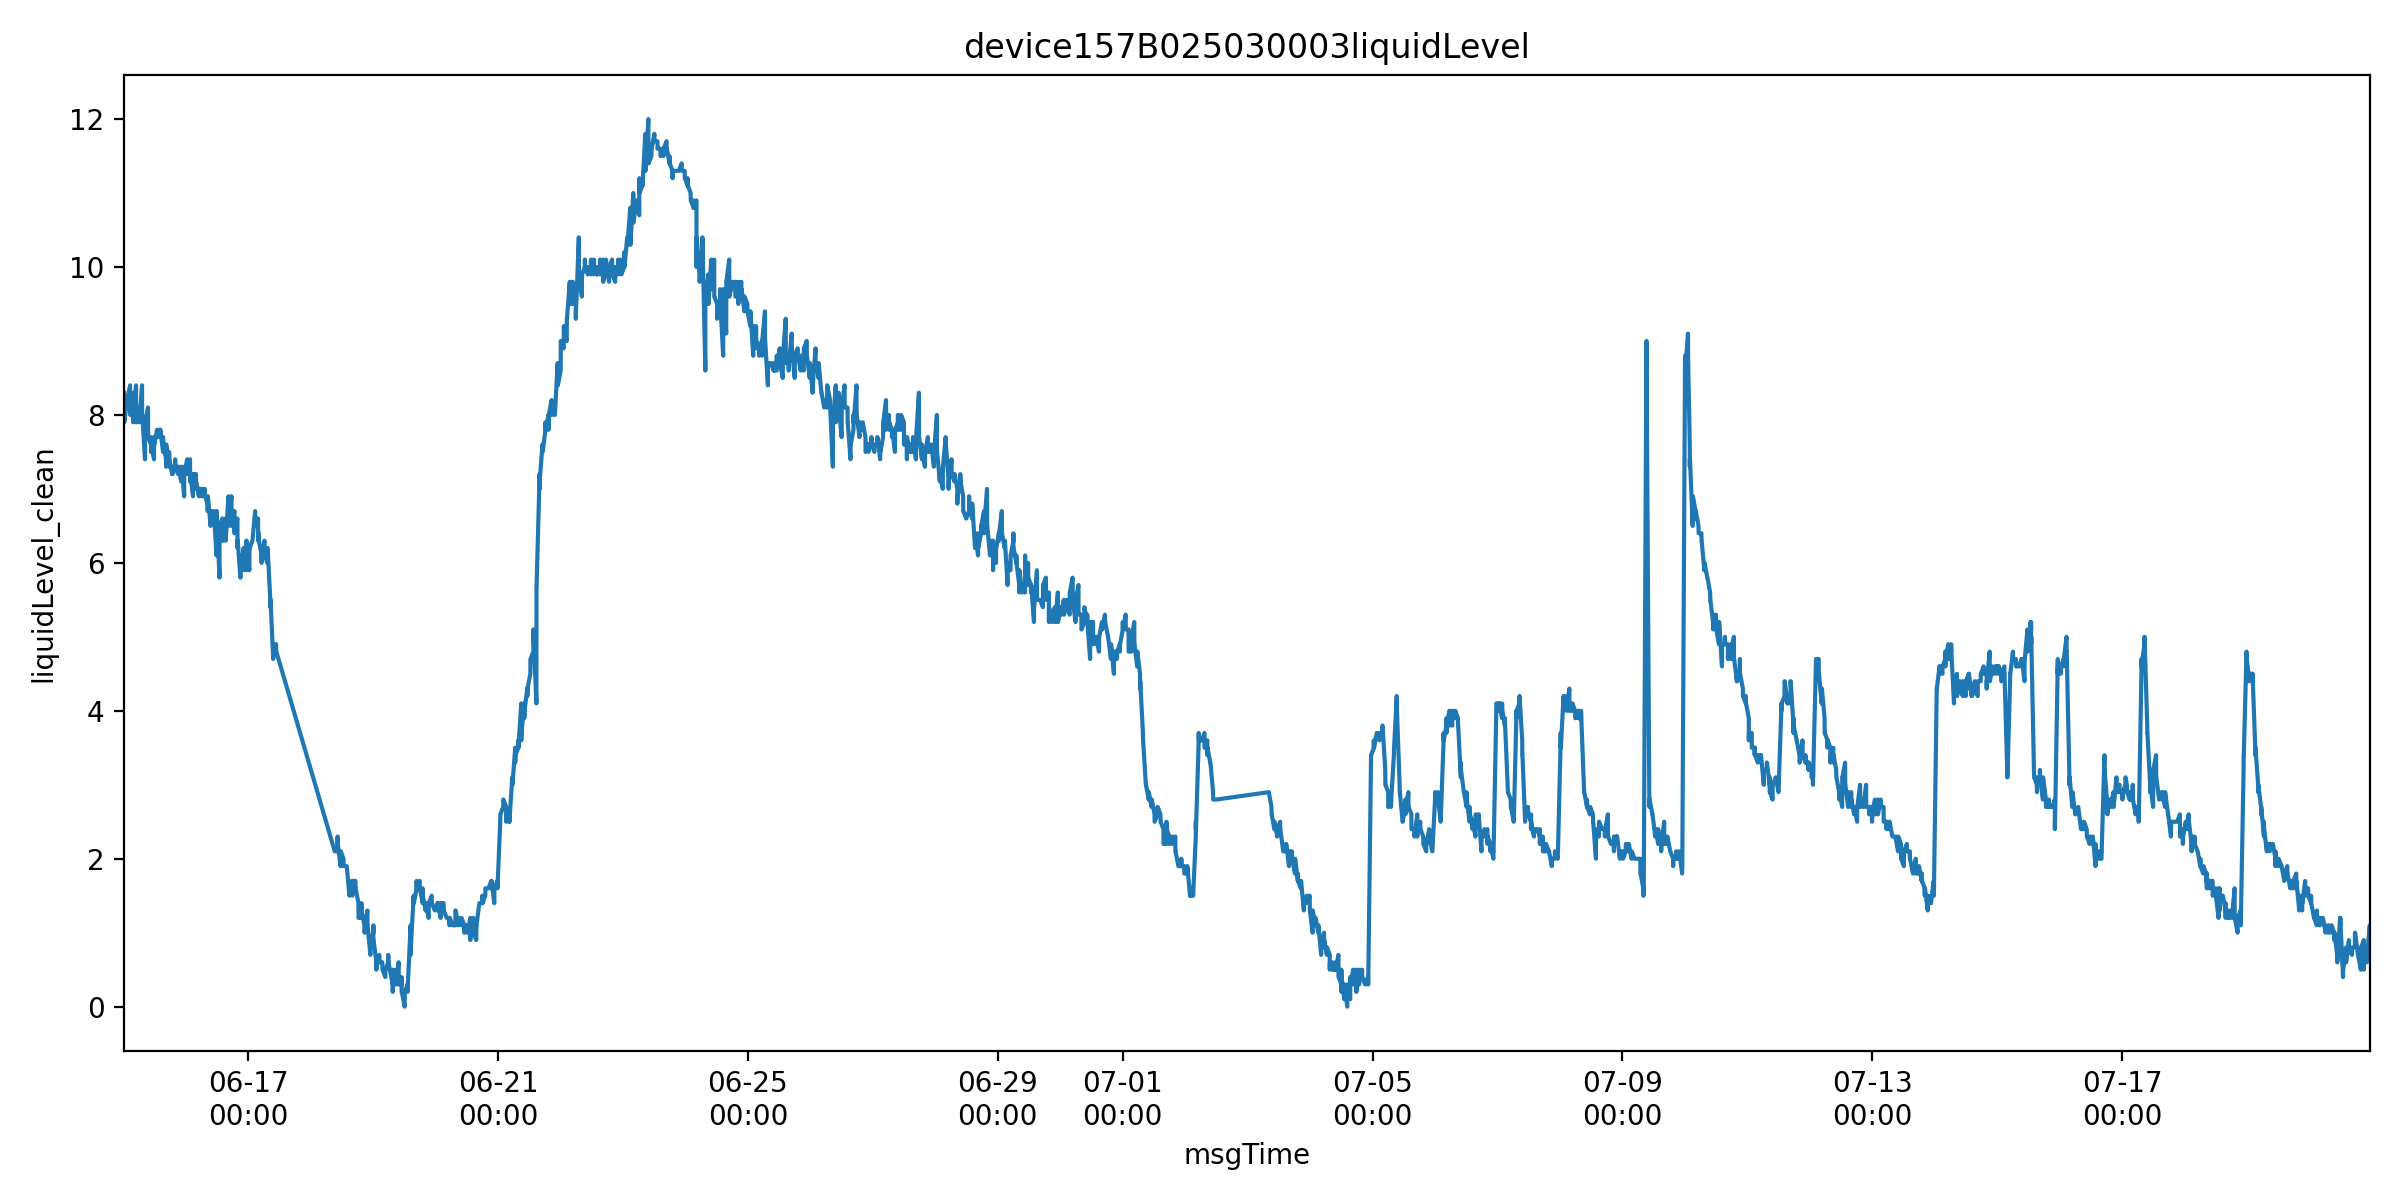

The table this chart was drawn from, first rows:
farmName, sectionName, msgTimeStr, farmID, sectionID, liquidLevelValue, msgTime, is_outlier, liquidLevel_clean
中联峨桥智慧农业示范基地, 16, 1749946776000, 47035753446400, 65935709358730, 8.3, 2025-06-15 00:19:36, False, 8.3
中联峨桥智慧农业示范基地, 16, 1749946779000, 47035753446400, 65935709358730, 8.2, 2025-06-15 00:19:39, False, 8.2
中联峨桥智慧农业示范基地, 16, 1749946781000, 47035753446400, 65935709358730, 8.2, 2025-06-15 00:19:41, False, 8.2
中联峨桥智慧农业示范基地, 16, 1749946785000, 47035753446400, 65935709358730, 8.2, 2025-06-15 00:19:45, False, 8.2
中联峨桥智慧农业示范基地, 16, 1749946790000, 47035753446400, 65935709358730, 8.1, 2025-06-15 00:19:50, False, 8.1
中联峨桥智慧农业示范基地, 16, 1749946795000, 47035753446400, 65935709358730, 8.1, 2025-06-15 00:19:55, False, 8.1
中联峨桥智慧农业示范基地, 16, 1749946796000, 47035753446400, 65935709358730, 8.1, 2025-06-15 00:19:56, False, 8.1
中联峨桥智慧农业示范基地, 16, 1749946800000, 47035753446400, 65935709358730, 8.0, 2025-06-15 00:20:00, False, 8.0
中联峨桥智慧农业示范基地, 16, 1749946805000, 47035753446400, 65935709358730, 8.0, 2025-06-15 00:20:05, False, 8.0
中联峨桥智慧农业示范基地, 16, 1749946810000, 47035753446400, 65935709358730, 7.9, 2025-06-15 00:20:10, False, 7.9
中联峨桥智慧农业示范基地, 16, 1749946812000, 47035753446400, 65935709358730, 7.9, 2025-06-15 00:20:12, False, 7.9
中联峨桥智慧农业示范基地, 16, 1749946839000, 47035753446400, 65935709358730, 7.9, 2025-06-15 00:20:39, False, 7.9
中联峨桥智慧农业示范基地, 16, 1749946900000, 47035753446400, 65935709358730, 7.9, 2025-06-15 00:21:40, False, 7.9
中联峨桥智慧农业示范基地, 16, 1749946960000, 47035753446400, 65935709358730, 7.9, 2025-06-15 00:22:40, False, 7.9
中联峨桥智慧农业示范基地, 16, 1749947020000, 47035753446400, 65935709358730, 7.9, 2025-06-15 00:23:40, False, 7.9
中联峨桥智慧农业示范基地, 16, 1749947080000, 47035753446400, 65935709358730, 7.9, 2025-06-15 00:24:40, False, 7.9
中联峨桥智慧农业示范基地, 16, 1749950926000, 47035753446400, 65935709358730, 8.2, 2025-06-15 01:28:46, False, 8.2
中联峨桥智慧农业示范基地, 16, 1749950929000, 47035753446400, 65935709358730, 8.1, 2025-06-15 01:28:49, False, 8.1
中联峨桥智慧农业示范基地, 16, 1749950931000, 47035753446400, 65935709358730, 8.2, 2025-06-15 01:28:51, False, 8.2
中联峨桥智慧农业示范基地, 16, 1749950934000, 47035753446400, 65935709358730, 8.1, 2025-06-15 01:28:54, False, 8.1
中联峨桥智慧农业示范基地, 16, 1749950939000, 47035753446400, 65935709358730, 8.2, 2025-06-15 01:28:59, False, 8.2
中联峨桥智慧农业示范基地, 16, 1749950945000, 47035753446400, 65935709358730, 8.2, 2025-06-15 01:29:05, False, 8.2
中联峨桥智慧农业示范基地, 16, 1749950946000, 47035753446400, 65935709358730, 8.2, 2025-06-15 01:29:06, False, 8.2
中联峨桥智慧农业示范基地, 16, 1749950950000, 47035753446400, 65935709358730, 8.2, 2025-06-15 01:29:10, False, 8.2
中联峨桥智慧农业示范基地, 16, 1749950955000, 47035753446400, 65935709358730, 8.2, 2025-06-15 01:29:15, False, 8.2
中联峨桥智慧农业示范基地, 16, 1749950957000, 47035753446400, 65935709358730, 8.2, 2025-06-15 01:29:17, False, 8.2
中联峨桥智慧农业示范基地, 16, 1749950960000, 47035753446400, 65935709358730, 8.2, 2025-06-15 01:29:20, False, 8.2
中联峨桥智慧农业示范基地, 16, 1749950962000, 47035753446400, 65935709358730, 8.2, 2025-06-15 01:29:22, False, 8.2
中联峨桥智慧农业示范基地, 16, 1749951017000, 47035753446400, 65935709358730, 8.2, 2025-06-15 01:30:17, False, 8.2
中联峨桥智慧农业示范基地, 16, 1749951078000, 47035753446400, 65935709358730, 8.2, 2025-06-15 01:31:18, False, 8.2
中联峨桥智慧农业示范基地, 16, 1749951138000, 47035753446400, 65935709358730, 8.2, 2025-06-15 01:32:18, False, 8.2
中联峨桥智慧农业示范基地, 16, 1749951198000, 47035753446400, 65935709358730, 8.2, 2025-06-15 01:33:18, False, 8.2
中联峨桥智慧农业示范基地, 16, 1749955057000, 47035753446400, 65935709358730, 8.4, 2025-06-15 02:37:37, False, 8.4
中联峨桥智慧农业示范基地, 16, 1749955059000, 47035753446400, 65935709358730, 8.3, 2025-06-15 02:37:39, False, 8.3
中联峨桥智慧农业示范基地, 16, 1749955061000, 47035753446400, 65935709358730, 8.3, 2025-06-15 02:37:41, False, 8.3
中联峨桥智慧农业示范基地, 16, 1749955064000, 47035753446400, 65935709358730, 8.3, 2025-06-15 02:37:44, False, 8.3
中联峨桥智慧农业示范基地, 16, 1749955069000, 47035753446400, 65935709358730, 8.1, 2025-06-15 02:37:49, False, 8.1
中联峨桥智慧农业示范基地, 16, 1749955075000, 47035753446400, 65935709358730, 8.0, 2025-06-15 02:37:55, False, 8.0
中联峨桥智慧农业示范基地, 16, 1749955077000, 47035753446400, 65935709358730, 8.1, 2025-06-15 02:37:57, False, 8.1
中联峨桥智慧农业示范基地, 16, 1749955080000, 47035753446400, 65935709358730, 8.1, 2025-06-15 02:38:00, False, 8.1
中联峨桥智慧农业示范基地, 16, 1749955085000, 47035753446400, 65935709358730, 8.0, 2025-06-15 02:38:05, False, 8.0
中联峨桥智慧农业示范基地, 16, 1749955091000, 47035753446400, 65935709358730, 8.0, 2025-06-15 02:38:11, False, 8.0
中联峨桥智慧农业示范基地, 16, 1749955119000, 47035753446400, 65935709358730, 8.0, 2025-06-15 02:38:39, False, 8.0
中联峨桥智慧农业示范基地, 16, 1749955180000, 47035753446400, 65935709358730, 8.0, 2025-06-15 02:39:40, False, 8.0
中联峨桥智慧农业示范基地, 16, 1749955240000, 47035753446400, 65935709358730, 8.0, 2025-06-15 02:40:40, False, 8.0
中联峨桥智慧农业示范基地, 16, 1749955300000, 47035753446400, 65935709358730, 8.0, 2025-06-15 02:41:40, False, 8.0
中联峨桥智慧农业示范基地, 16, 1749955360000, 47035753446400, 65935709358730, 8.0, 2025-06-15 02:42:40, False, 8.0
中联峨桥智慧农业示范基地, 16, 1749959191000, 47035753446400, 65935709358730, 8.3, 2025-06-15 03:46:31, False, 8.3
中联峨桥智慧农业示范基地, 16, 1749959194000, 47035753446400, 65935709358730, 8.2, 2025-06-15 03:46:34, False, 8.2
中联峨桥智慧农业示范基地, 16, 1749959196000, 47035753446400, 65935709358730, 8.2, 2025-06-15 03:46:36, False, 8.2
中联峨桥智慧农业示范基地, 16, 1749959200000, 47035753446400, 65935709358730, 8.2, 2025-06-15 03:46:40, False, 8.2
中联峨桥智慧农业示范基地, 16, 1749959205000, 47035753446400, 65935709358730, 8.0, 2025-06-15 03:46:45, False, 8.0
中联峨桥智慧农业示范基地, 16, 1749959210000, 47035753446400, 65935709358730, 8.0, 2025-06-15 03:46:50, False, 8.0
中联峨桥智慧农业示范基地, 16, 1749959212000, 47035753446400, 65935709358730, 7.9, 2025-06-15 03:46:52, False, 7.9
中联峨桥智慧农业示范基地, 16, 1749959216000, 47035753446400, 65935709358730, 8.0, 2025-06-15 03:46:56, False, 8.0
中联峨桥智慧农业示范基地, 16, 1749959221000, 47035753446400, 65935709358730, 8.0, 2025-06-15 03:47:01, False, 8.0
中联峨桥智慧农业示范基地, 16, 1749959222000, 47035753446400, 65935709358730, 8.0, 2025-06-15 03:47:02, False, 8.0
中联峨桥智慧农业示范基地, 16, 1749959226000, 47035753446400, 65935709358730, 8.0, 2025-06-15 03:47:06, False, 8.0
中联峨桥智慧农业示范基地, 16, 1749959228000, 47035753446400, 65935709358730, 8.0, 2025-06-15 03:47:08, False, 8.0
中联峨桥智慧农业示范基地, 16, 1749959283000, 47035753446400, 65935709358730, 8.0, 2025-06-15 03:48:03, False, 8.0
... 11,230 more rows
